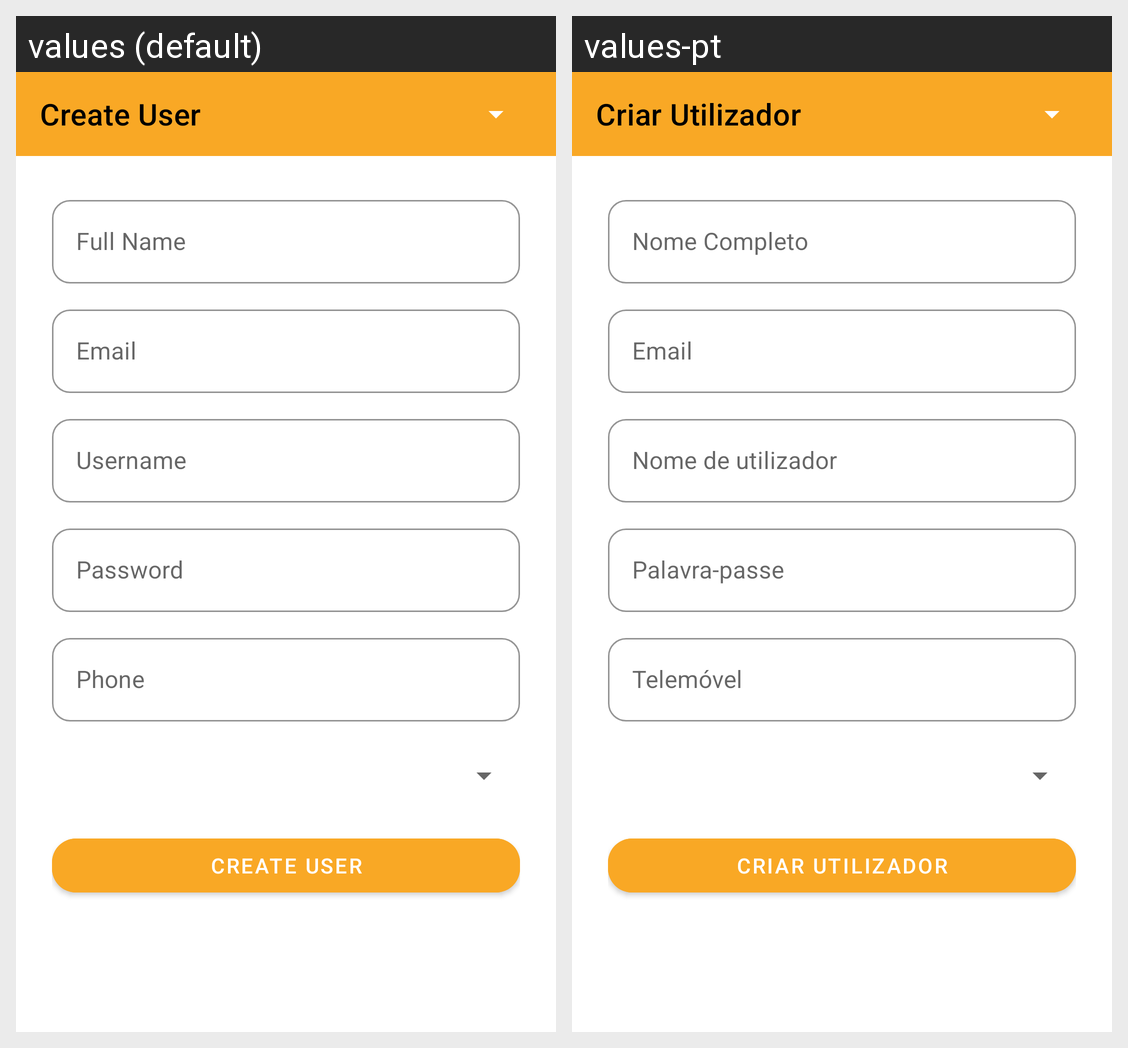

Translations of the strings shown on this Android screen, per locale in the grid:
Android screen res/layout/activity_create_user.xml rendered under 2 locales, left to right: values (default), values-pt. Device: Nexus 5 (rendered at 1080×1920; each locale shown at half size, 540×960, under a caption strip naming it); theme Theme.TaskWave.NoActionBar.
Strings drawn on this screen, with the default value and each locale's value (text and hints the layout hard-codes, and strings that could not be matched under every locale, appear in the picture but are not listed):

title_create_user
  values: Create User
  values-pt: Criar Utilizador

hint_full_name
  values: Full Name
  values-pt: Nome Completo

hint_email
  values: Email
  values-pt: Email

hint_username
  values: Username
  values-pt: Nome de utilizador

hint_password
  values: Password
  values-pt: Palavra-passe

hint_phone
  values: Phone
  values-pt: Telemóvel

btn_create_user
  values: Create User
  values-pt: Criar Utilizador
